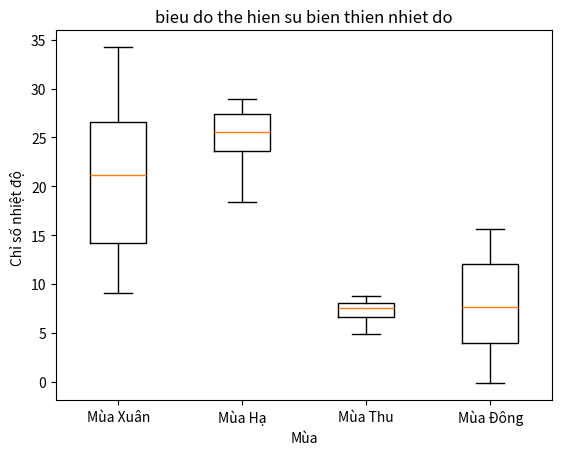

Source code (Python):
import matplotlib.pyplot as plt, numpy as np
x = np.random.randn(30) + np.arange(0, 30)*0.75 + 10
y = np.random.randn(10) + np.arange(0, 10)*1.0 +20
z = np.random.randn(10) + np.arange(0, 10)*0.5 + 5
t = np.random.randn(40) + np.arange(0, 40)*0.4 + 0.0

plt.boxplot([x, y, z, t],
            labels = ['Mùa Xuân', 'Mùa Hạ', 'Mùa Thu','Mùa Đông'],
            showfliers = True)

plt.title('''bieu do the hien su bien thien nhiet do''')
plt.xlabel('Mùa')
plt.ylabel('Chỉ số nhiệt độ ')
plt.show()